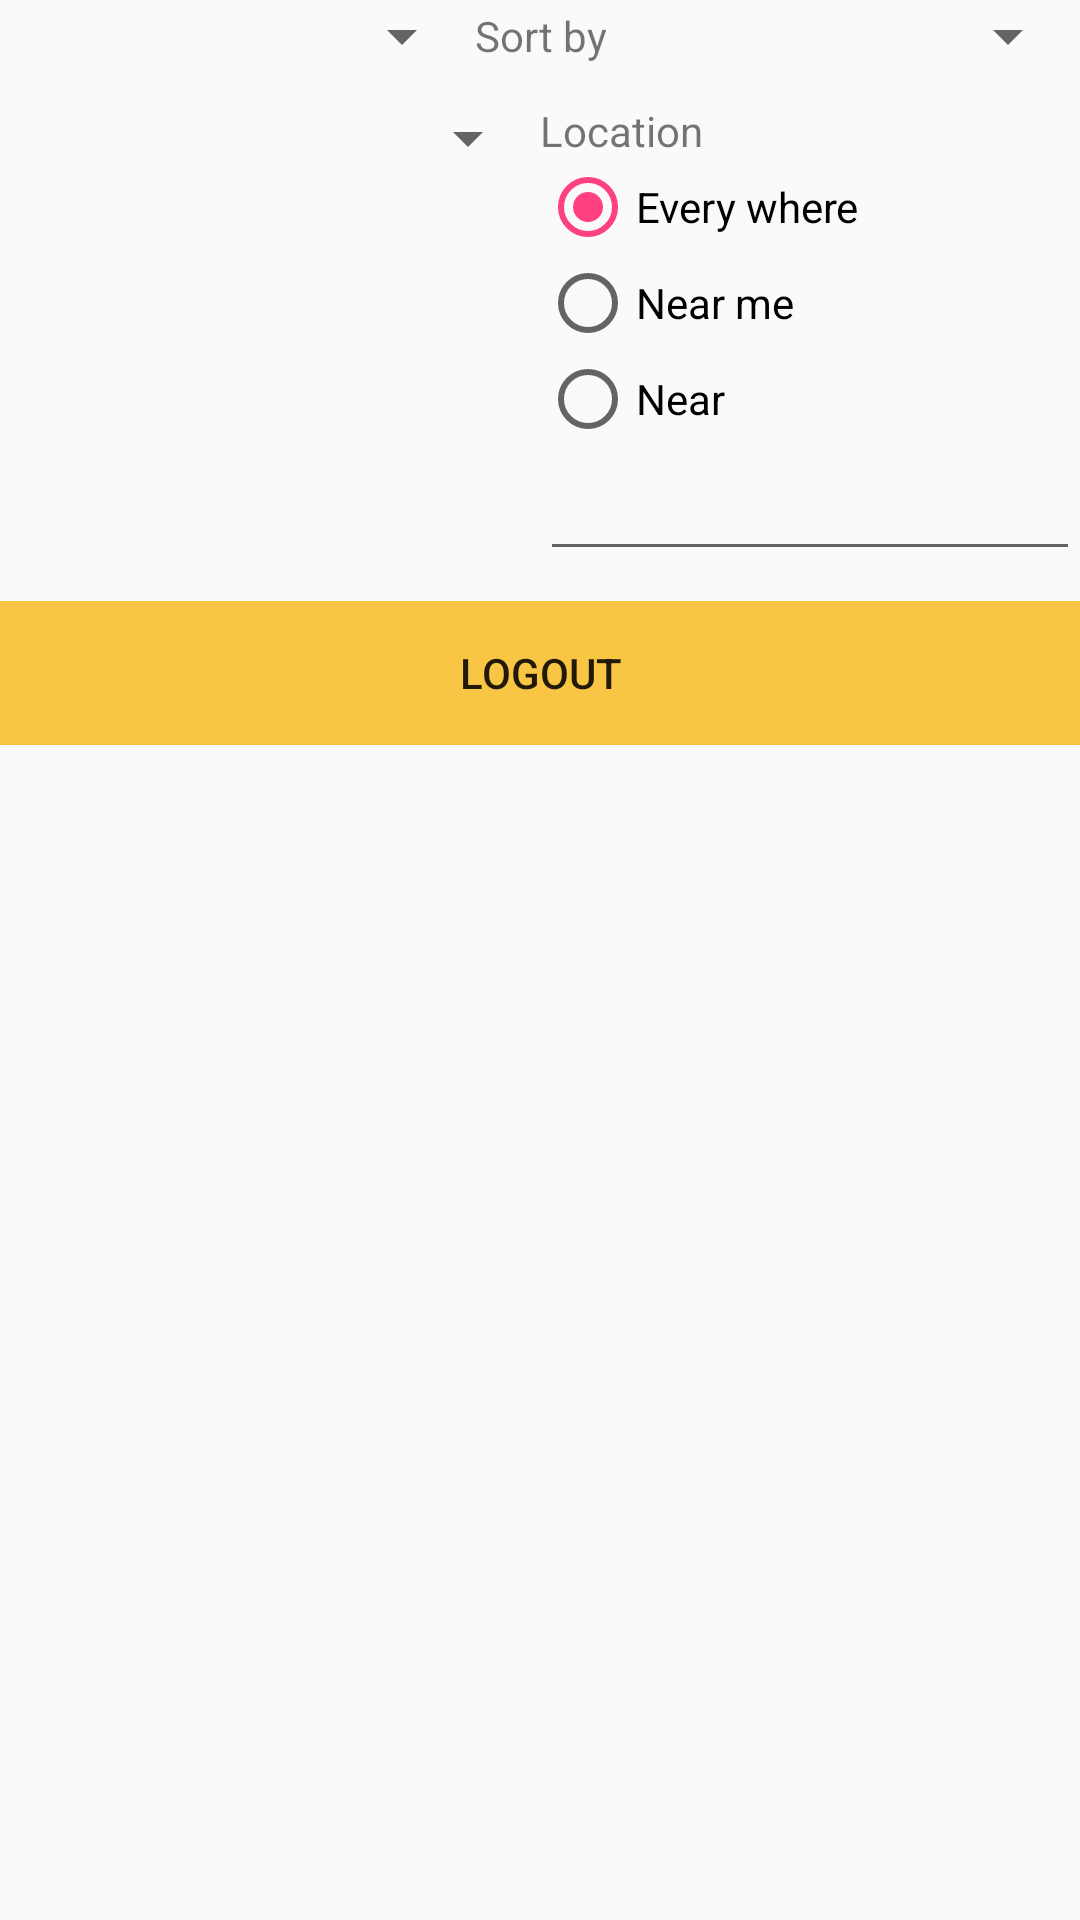

Layout XML and referenced resources for this Android screen:
<!-- AndroidManifest.xml: application theme AppTheme -->
<!-- res/layout/test_layout.xml -->
<FrameLayout xmlns:android="http://schemas.android.com/apk/res/android"
    xmlns:tools="http://schemas.android.com/tools"
    android:layout_width="match_parent"
    android:layout_height="match_parent"
    android:layout_margin="@dimen/margin_default">

    <ScrollView
        android:layout_width="match_parent"
        android:layout_height="match_parent">

        <LinearLayout
            android:layout_width="match_parent"
            android:layout_height="match_parent"
            android:orientation="vertical">

            <LinearLayout
                android:layout_width="match_parent"
                android:layout_height="wrap_content">

                <Spinner
                    android:id="@+id/spinnerFilter"
                    android:layout_width="0dp"
                    android:layout_height="wrap_content"
                    android:layout_weight="5" />

                <TextView
                    android:layout_width="wrap_content"
                    android:layout_height="fill_parent"
                    android:layout_weight="0"
                    android:gravity="center"
                    android:text="@string/sort_by" />

                <Spinner
                    android:id="@+id/spinnerSortBy"
                    android:layout_width="0dp"
                    android:layout_height="wrap_content"
                    android:layout_weight="5" />

            </LinearLayout>

            <LinearLayout
                android:layout_width="match_parent"
                android:layout_height="wrap_content"
                android:layout_marginTop="@dimen/margin_default">

                <Spinner
                    android:id="@+id/spinnerRoleAvailable"
                    android:layout_width="0dp"
                    android:layout_height="wrap_content"
                    android:layout_weight="5" />

                <RelativeLayout
                    android:layout_width="0dp"
                    android:layout_height="wrap_content"
                    android:layout_weight="5"
                    android:orientation="vertical">

                    <TextView
                        android:id="@+id/tvLocation"
                        android:layout_width="match_parent"
                        android:layout_height="wrap_content"
                        android:text="@string/location" />

                    <RadioGroup
                        android:layout_width="match_parent"
                        android:layout_height="wrap_content"
                        android:layout_below="@id/tvLocation">

                        <RadioButton
                            android:id="@+id/rbtEveryWhere"
                            android:layout_width="wrap_content"
                            android:layout_height="wrap_content"
                            android:checked="true"
                            android:text="@string/every_where" />

                        <RadioButton
                            android:id="@+id/rbtNearMe"
                            android:layout_width="wrap_content"
                            android:layout_height="wrap_content"
                            android:text="@string/near_me" />

                        <RadioButton
                            android:id="@+id/rbtNear"
                            android:layout_width="wrap_content"
                            android:layout_height="fill_parent"
                            android:text="@string/near" />

                        <EditText
                            android:id="@+id/edtNear"
                            android:layout_width="match_parent"
                            android:layout_height="wrap_content"
                            android:layout_weight="1" />
                    </RadioGroup>
                </RelativeLayout>

            </LinearLayout>

            <LinearLayout
                android:layout_width="match_parent"
                android:layout_height="wrap_content"
                android:layout_marginTop="@dimen/margin_default">

                <android.support.v7.widget.RecyclerView
                    android:layout_width="match_parent"
                    android:layout_height="match_parent" />
            </LinearLayout>

            <RelativeLayout
                android:layout_width="match_parent"
                android:layout_height="match_parent">

                <Button
                    android:id="@+id/btnExit"
                    android:layout_width="match_parent"
                    android:layout_height="wrap_content"
                    android:layout_alignParentBottom="true"
                    android:background="@color/colorDefault"
                    android:text="Logout" />

            </RelativeLayout>
        </LinearLayout>
    </ScrollView>

</FrameLayout>
<!-- resources referenced by this layout -->
<resources>
  <color name="colorDefault">#f9c545</color>
  <dimen name="margin_default">10dp</dimen>
  <string name="every_where">Every where</string>
  <string name="location">Location</string>
  <string name="near">Near</string>
  <string name="near_me">Near me</string>
  <string name="sort_by">Sort by</string>
  <style name="AppTheme" parent="Theme.AppCompat.Light.NoActionBar">
          
          <item name="colorPrimary">@color/colorPrimary</item>
          <item name="colorPrimaryDark">@color/colorPrimaryDark</item>
          <item name="colorAccent">@color/colorAccent</item>
      </style>
  <color name="colorPrimary">#4ed3da</color>
  <color name="colorPrimaryDark">#303F9F</color>
  <color name="colorAccent">#FF4081</color>
</resources>
